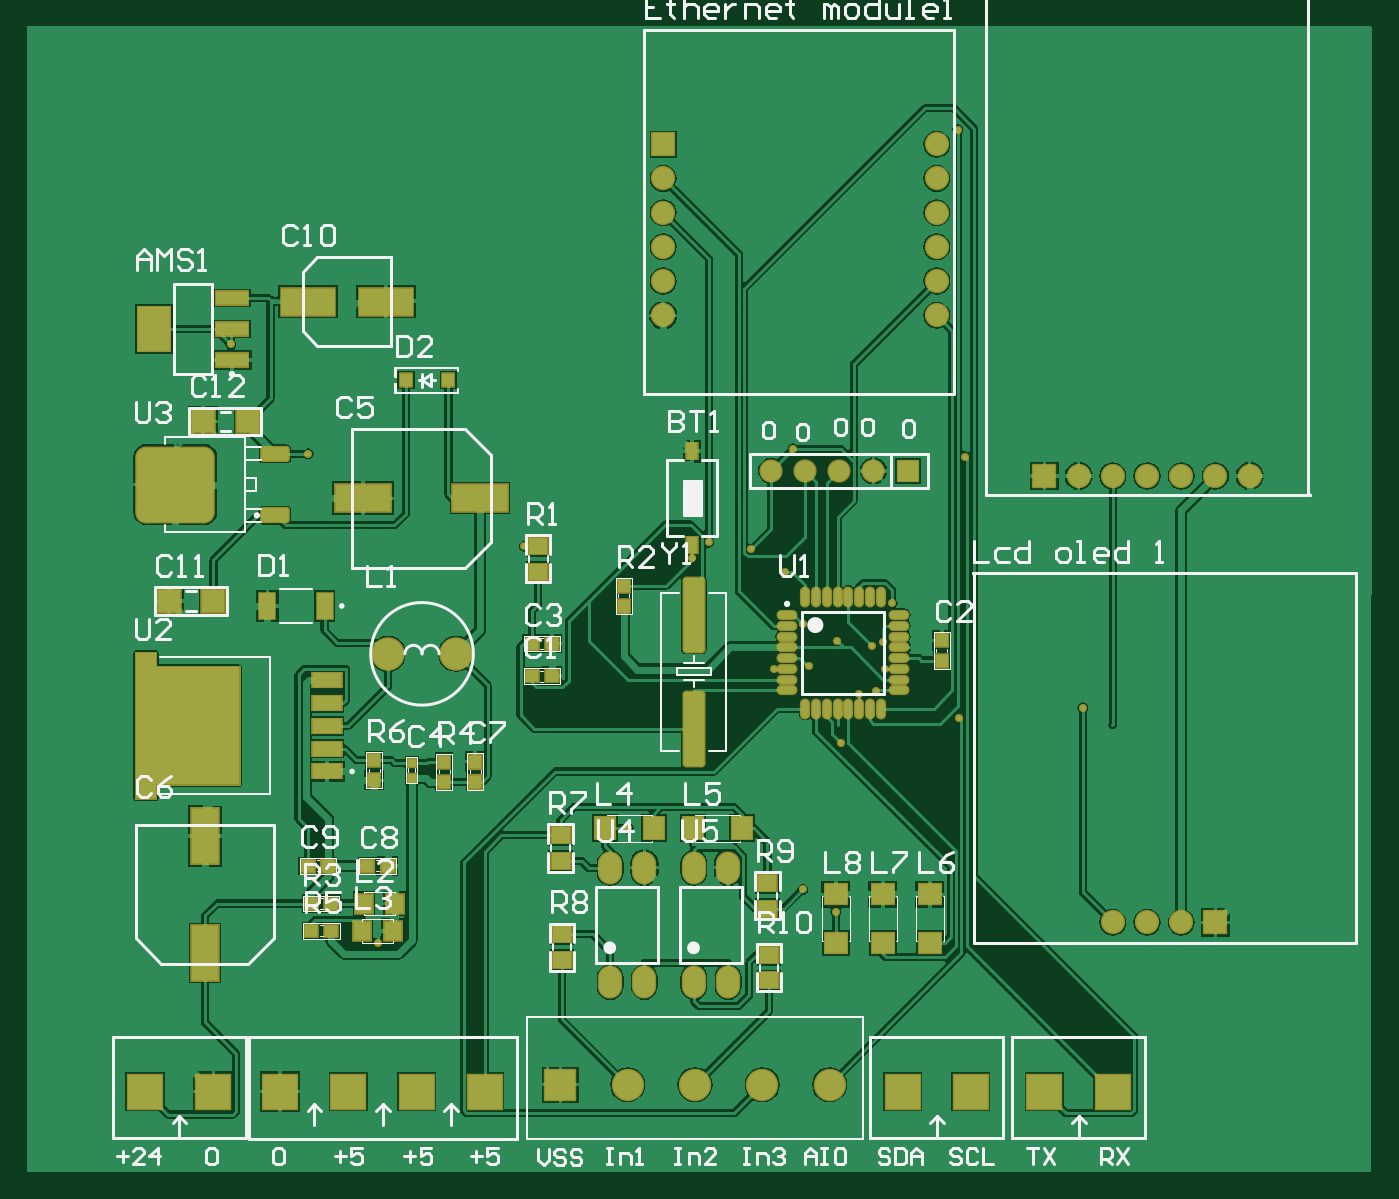
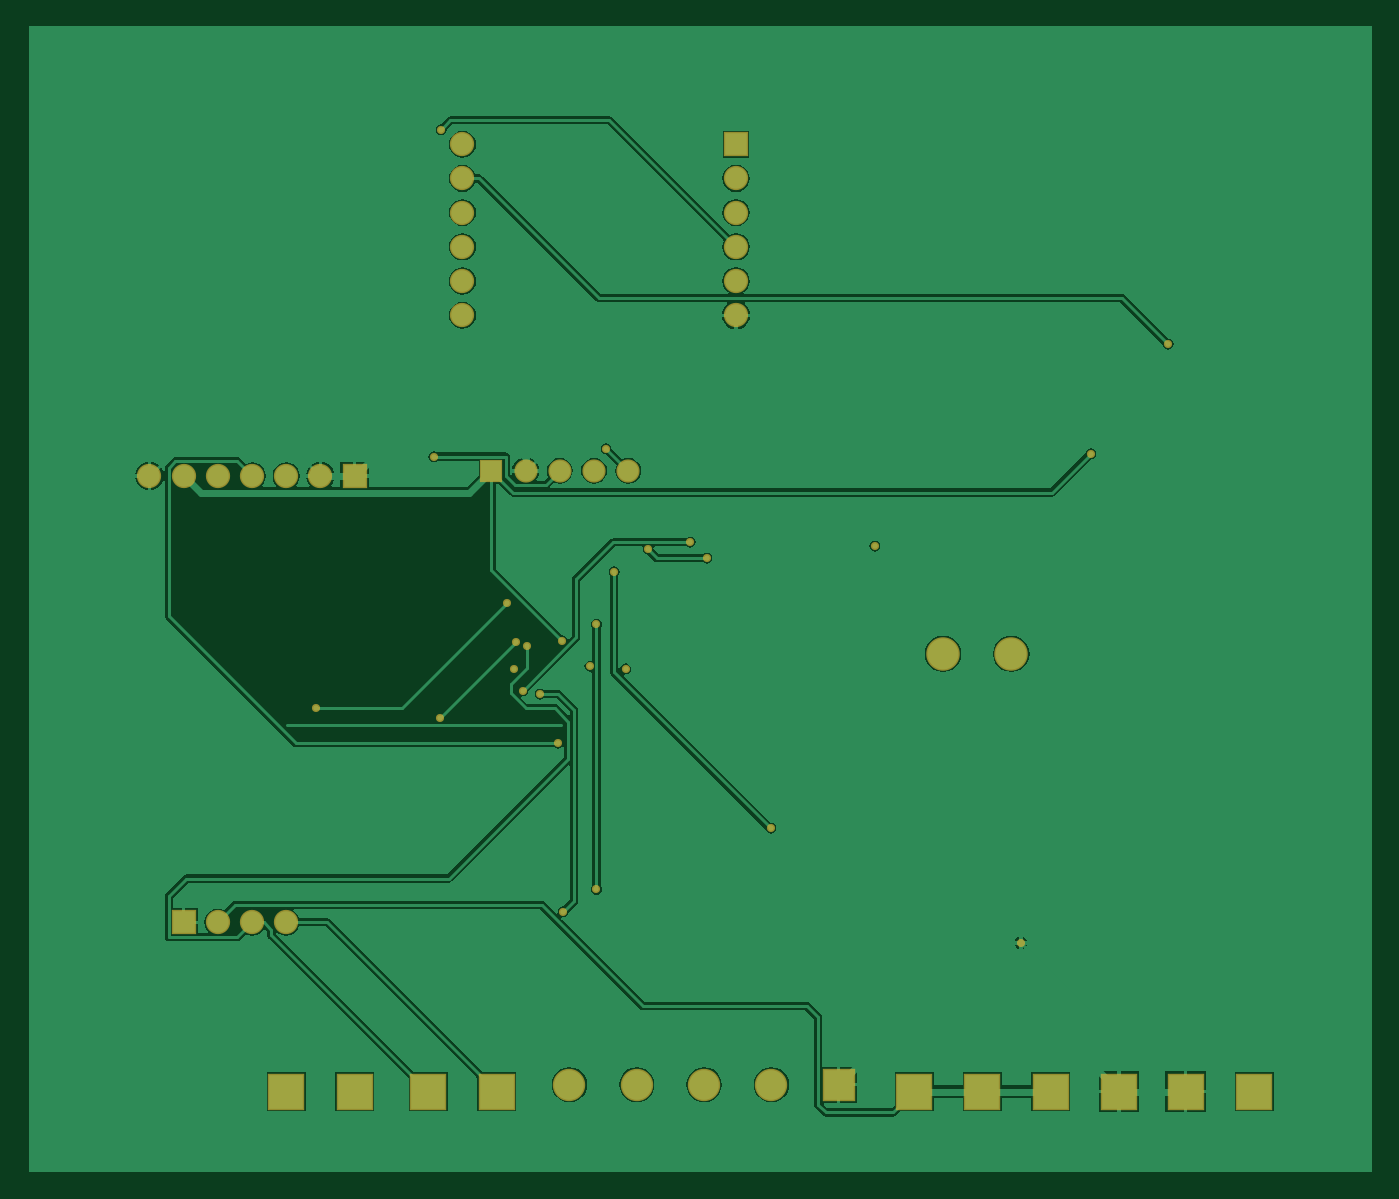
Circuit board: 9 layer files. Board 99.9 x 85.1 mm.
- bottom_copper: PCB1.GBL (26805 bytes)
- bottom_silk: PCB1.GBO (270 bytes)
- paste: PCB1.GBP (268 bytes)
- bottom_mask: PCB1.GBS (1864 bytes)
- outline: PCB1.GKO (273 bytes)
- top_copper: PCB1.GTL (58951 bytes)
- top_silk: PCB1.GTO (26789 bytes)
- paste: PCB1.GTP (4494 bytes)
- top_mask: PCB1.GTS (5971 bytes)

=== bottom_copper: PCB1.GBL (26805 bytes, source omitted) ===
=== bottom_silk: PCB1.GBO ===
G04*
G04 #@! TF.GenerationSoftware,Altium Limited,Altium Designer,20.1.11 (218)*
G04*
G04 Layer_Color=32896*
%FSTAX24Y24*%
%MOIN*%
G70*
G04*
G04 #@! TF.SameCoordinates,6DBB7448-FED5-465F-904A-7FE87FEFC6C8*
G04*
G04*
G04 #@! TF.FilePolarity,Positive*
G04*
G01*
G75*
M02*

=== paste: PCB1.GBP ===
G04*
G04 #@! TF.GenerationSoftware,Altium Limited,Altium Designer,20.1.11 (218)*
G04*
G04 Layer_Color=128*
%FSTAX24Y24*%
%MOIN*%
G70*
G04*
G04 #@! TF.SameCoordinates,6DBB7448-FED5-465F-904A-7FE87FEFC6C8*
G04*
G04*
G04 #@! TF.FilePolarity,Positive*
G04*
G01*
G75*
M02*

=== bottom_mask: PCB1.GBS ===
G04*
G04 #@! TF.GenerationSoftware,Altium Limited,Altium Designer,20.1.11 (218)*
G04*
G04 Layer_Color=16711935*
%FSTAX24Y24*%
%MOIN*%
G70*
G04*
G04 #@! TF.SameCoordinates,6DBB7448-FED5-465F-904A-7FE87FEFC6C8*
G04*
G04*
G04 #@! TF.FilePolarity,Negative*
G04*
G01*
G75*
%ADD68C,0.0946*%
%ADD69R,0.0946X0.0946*%
%ADD70R,0.1064X0.1064*%
%ADD71C,0.0980*%
%ADD72C,0.0710*%
%ADD73R,0.0710X0.0710*%
%ADD74R,0.0678X0.0678*%
%ADD75C,0.0678*%
%ADD76R,0.0710X0.0710*%
%ADD77C,0.0237*%
D68*
X041919Y0137D02*
D03*
X03995D02*
D03*
X037982D02*
D03*
X036013D02*
D03*
D69*
X034044D02*
D03*
D70*
X0239Y0135D02*
D03*
X0219D02*
D03*
X03184D02*
D03*
X029845D02*
D03*
X02585D02*
D03*
X02785D02*
D03*
X04605D02*
D03*
X04405D02*
D03*
X0502D02*
D03*
X0482D02*
D03*
D71*
X029Y0263D02*
D03*
X031D02*
D03*
D72*
X04505Y0362D02*
D03*
Y0372D02*
D03*
Y0382D02*
D03*
Y0392D02*
D03*
Y0402D02*
D03*
Y0412D02*
D03*
X03705Y0362D02*
D03*
Y0372D02*
D03*
Y0382D02*
D03*
Y0392D02*
D03*
Y0402D02*
D03*
X0522Y01845D02*
D03*
X0512D02*
D03*
X0502D02*
D03*
X0542Y0315D02*
D03*
X0532D02*
D03*
X0522D02*
D03*
X0512D02*
D03*
X0502D02*
D03*
X0492D02*
D03*
D73*
X03705Y0412D02*
D03*
D74*
X0442Y03165D02*
D03*
D75*
X0432D02*
D03*
X0422D02*
D03*
X0412D02*
D03*
X0402D02*
D03*
D76*
X0532Y01845D02*
D03*
X0482Y0315D02*
D03*
D77*
X02441Y03535D02*
D03*
X04214Y02668D02*
D03*
X04226Y02369D02*
D03*
X0421Y01876D02*
D03*
X04278Y02512D02*
D03*
X04317Y026535D02*
D03*
X04569Y02443D02*
D03*
X04347Y02665D02*
D03*
X04588Y032067D02*
D03*
X02667Y03215D02*
D03*
X02872Y01785D02*
D03*
X0379Y0291D02*
D03*
X03962Y02936D02*
D03*
X04085Y0323D02*
D03*
X03603Y0212D02*
D03*
X04061Y0287D02*
D03*
X04113Y01941D02*
D03*
Y027167D02*
D03*
X04567Y04163D02*
D03*
X03839Y029559D02*
D03*
X04328Y02522D02*
D03*
X04375Y02778D02*
D03*
X04932Y02472D02*
D03*
X032996Y02945D02*
D03*
X043547Y025861D02*
D03*
X040279D02*
D03*
X041329Y025934D02*
D03*
M02*

=== outline: PCB1.GKO ===
G04*
G04 #@! TF.GenerationSoftware,Altium Limited,Altium Designer,20.1.11 (218)*
G04*
G04 Layer_Color=16711935*
%FSTAX24Y24*%
%MOIN*%
G70*
G04*
G04 #@! TF.SameCoordinates,6DBB7448-FED5-465F-904A-7FE87FEFC6C8*
G04*
G04*
G04 #@! TF.FilePolarity,Positive*
G04*
G01*
G75*
M02*

=== top_copper: PCB1.GTL (58951 bytes, source omitted) ===
=== top_silk: PCB1.GTO (26789 bytes, source omitted) ===
=== paste: PCB1.GTP ===
G04*
G04 #@! TF.GenerationSoftware,Altium Limited,Altium Designer,20.1.11 (218)*
G04*
G04 Layer_Color=8421504*
%FSTAX24Y24*%
%MOIN*%
G70*
G04*
G04 #@! TF.SameCoordinates,6DBB7448-FED5-465F-904A-7FE87FEFC6C8*
G04*
G04*
G04 #@! TF.FilePolarity,Positive*
G04*
G01*
G75*
G04:AMPARAMS|DCode=20|XSize=39.4mil|YSize=78.7mil|CornerRadius=4.9mil|HoleSize=0mil|Usage=FLASHONLY|Rotation=90.000|XOffset=0mil|YOffset=0mil|HoleType=Round|Shape=RoundedRectangle|*
%AMROUNDEDRECTD20*
21,1,0.0394,0.0689,0,0,90.0*
21,1,0.0295,0.0787,0,0,90.0*
1,1,0.0098,0.0344,0.0148*
1,1,0.0098,0.0344,-0.0148*
1,1,0.0098,-0.0344,-0.0148*
1,1,0.0098,-0.0344,0.0148*
%
%ADD20ROUNDEDRECTD20*%
G04:AMPARAMS|DCode=21|XSize=216.5mil|YSize=224.4mil|CornerRadius=27.1mil|HoleSize=0mil|Usage=FLASHONLY|Rotation=90.000|XOffset=0mil|YOffset=0mil|HoleType=Round|Shape=RoundedRectangle|*
%AMROUNDEDRECTD21*
21,1,0.2165,0.1703,0,0,90.0*
21,1,0.1624,0.2244,0,0,90.0*
1,1,0.0541,0.0851,0.0812*
1,1,0.0541,0.0851,-0.0812*
1,1,0.0541,-0.0851,-0.0812*
1,1,0.0541,-0.0851,0.0812*
%
%ADD21ROUNDEDRECTD21*%
%ADD22R,0.0850X0.0421*%
%ADD23R,0.0945X0.0394*%
%ADD24R,0.0945X0.1299*%
%ADD25R,0.0787X0.1614*%
%ADD26R,0.0669X0.0669*%
%ADD27R,0.0461X0.0756*%
%ADD28R,0.1575X0.0787*%
%ADD29R,0.0394X0.0374*%
%ADD30R,0.1614X0.0787*%
%ADD31R,0.0500X0.0550*%
%ADD32R,0.0374X0.0394*%
%ADD33R,0.0354X0.0374*%
%ADD34R,0.0236X0.0256*%
%ADD35R,0.0551X0.0472*%
%ADD36R,0.0600X0.0650*%
%ADD37O,0.0630X0.0886*%
G04:AMPARAMS|DCode=38|XSize=216.5mil|YSize=59.1mil|CornerRadius=7.4mil|HoleSize=0mil|Usage=FLASHONLY|Rotation=270.000|XOffset=0mil|YOffset=0mil|HoleType=Round|Shape=RoundedRectangle|*
%AMROUNDEDRECTD38*
21,1,0.2165,0.0443,0,0,270.0*
21,1,0.2018,0.0591,0,0,270.0*
1,1,0.0148,-0.0221,-0.1009*
1,1,0.0148,-0.0221,0.1009*
1,1,0.0148,0.0221,0.1009*
1,1,0.0148,0.0221,-0.1009*
%
%ADD38ROUNDEDRECTD38*%
%ADD39R,0.0315X0.0472*%
%ADD40O,0.0531X0.0217*%
%ADD41O,0.0217X0.0531*%
%ADD42R,0.0650X0.0600*%
G36*
X02189Y023854D02*
X022914D01*
Y02283D01*
X02189D01*
Y023854D01*
D02*
G37*
G36*
X023386D02*
X02441D01*
Y02283D01*
X023386D01*
Y023854D01*
D02*
G37*
G36*
X02189Y02557D02*
X022914D01*
Y024546D01*
X02189D01*
Y02557D01*
D02*
G37*
G36*
X023386D02*
X02441D01*
Y024546D01*
X023386D01*
Y02557D01*
D02*
G37*
D20*
X0257Y030351D02*
D03*
Y03215D02*
D03*
D21*
X022787Y03125D02*
D03*
D22*
X027219Y022861D02*
D03*
Y023531D02*
D03*
Y0242D02*
D03*
Y024869D02*
D03*
Y025539D02*
D03*
D23*
X024442Y034894D02*
D03*
Y0358D02*
D03*
Y036706D02*
D03*
D24*
X022158Y0358D02*
D03*
D25*
X02365Y020975D02*
D03*
Y01755D02*
D03*
D26*
X0226Y02785D02*
D03*
X0239D02*
D03*
X0236Y0331D02*
D03*
X0249D02*
D03*
D27*
X02715Y0277D02*
D03*
X025477D02*
D03*
D28*
X026667Y0366D02*
D03*
X02895D02*
D03*
D29*
X026755Y019D02*
D03*
X027345D02*
D03*
Y0182D02*
D03*
X026755D02*
D03*
X026659Y0201D02*
D03*
X02725D02*
D03*
X028995D02*
D03*
X028405D02*
D03*
X033205Y02565D02*
D03*
X033795D02*
D03*
Y0266D02*
D03*
X033205D02*
D03*
D30*
X028275Y03085D02*
D03*
X0317D02*
D03*
D31*
X0283Y019D02*
D03*
X0292D02*
D03*
X02915Y0182D02*
D03*
X02825D02*
D03*
D32*
X0286Y023195D02*
D03*
Y022605D02*
D03*
X03065Y022555D02*
D03*
Y023145D02*
D03*
X03155Y022559D02*
D03*
Y02315D02*
D03*
X0359Y027705D02*
D03*
Y028295D02*
D03*
X045195Y026105D02*
D03*
Y026695D02*
D03*
D33*
X03077Y0343D02*
D03*
X02953D02*
D03*
D34*
X0297Y022683D02*
D03*
Y023117D02*
D03*
D35*
X0334Y02945D02*
D03*
Y028702D02*
D03*
X03405Y020998D02*
D03*
Y02025D02*
D03*
X0341Y017352D02*
D03*
Y0181D02*
D03*
X0401Y0196D02*
D03*
Y018852D02*
D03*
X04015Y016752D02*
D03*
Y0175D02*
D03*
D36*
X03535Y0212D02*
D03*
X03677D02*
D03*
X03793D02*
D03*
X03935D02*
D03*
D37*
X0355Y0167D02*
D03*
X0365D02*
D03*
Y020046D02*
D03*
X0355D02*
D03*
X03795Y0167D02*
D03*
X03895D02*
D03*
Y020046D02*
D03*
X03795D02*
D03*
D38*
Y0241D02*
D03*
Y027446D02*
D03*
D39*
X0379Y029472D02*
D03*
Y032228D02*
D03*
D40*
X040674Y027436D02*
D03*
Y027121D02*
D03*
Y026806D02*
D03*
Y026491D02*
D03*
Y026176D02*
D03*
Y025861D02*
D03*
Y025546D02*
D03*
Y025231D02*
D03*
X043941D02*
D03*
Y025546D02*
D03*
Y025861D02*
D03*
Y026176D02*
D03*
Y026491D02*
D03*
Y026806D02*
D03*
Y027121D02*
D03*
Y027436D02*
D03*
D41*
X041205Y0247D02*
D03*
X04152D02*
D03*
X041835D02*
D03*
X04215D02*
D03*
X042465D02*
D03*
X04278D02*
D03*
X043095D02*
D03*
X04341D02*
D03*
Y027968D02*
D03*
X043095D02*
D03*
X04278D02*
D03*
X042465D02*
D03*
X04215D02*
D03*
X041835D02*
D03*
X04152D02*
D03*
X041205D02*
D03*
D42*
X0421Y01785D02*
D03*
Y01927D02*
D03*
X043475Y01785D02*
D03*
Y01927D02*
D03*
X04485Y01785D02*
D03*
Y01927D02*
D03*
M02*

=== top_mask: PCB1.GTS (5971 bytes, source omitted) ===
